Run: headless pygame with SDL's dummy video driver; simulated clock (each Clock.tick advances the game by its frame time, no real sleeping); random seed 0; keys injected as events and as key.get_pressed() state; mouse plan: one left click at the window centre at the start of phase 2, then a move to the lower-right quarter at the start of phase 3.
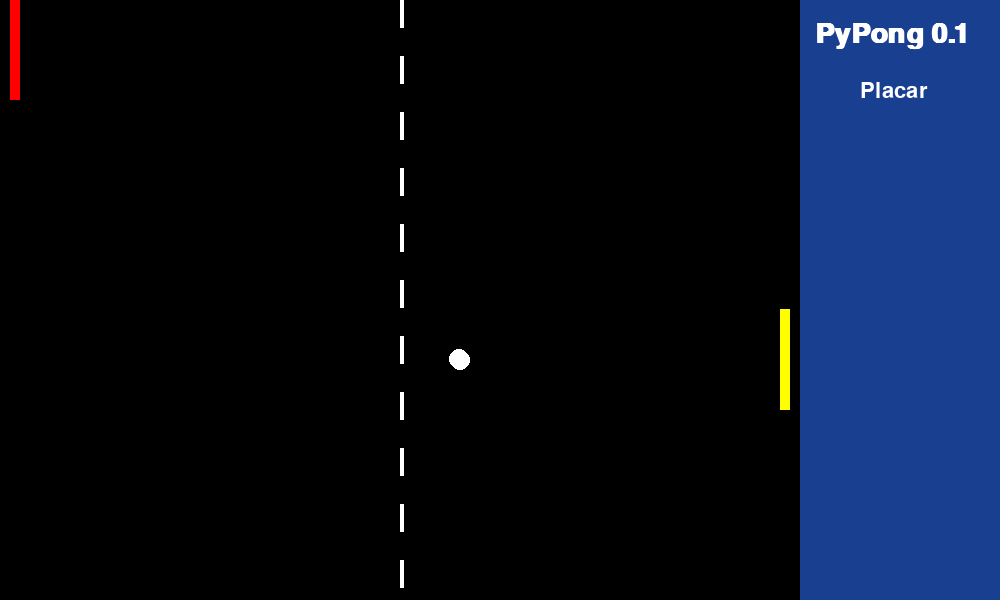
Frame 1 of 4 · flips 1–60 · no input
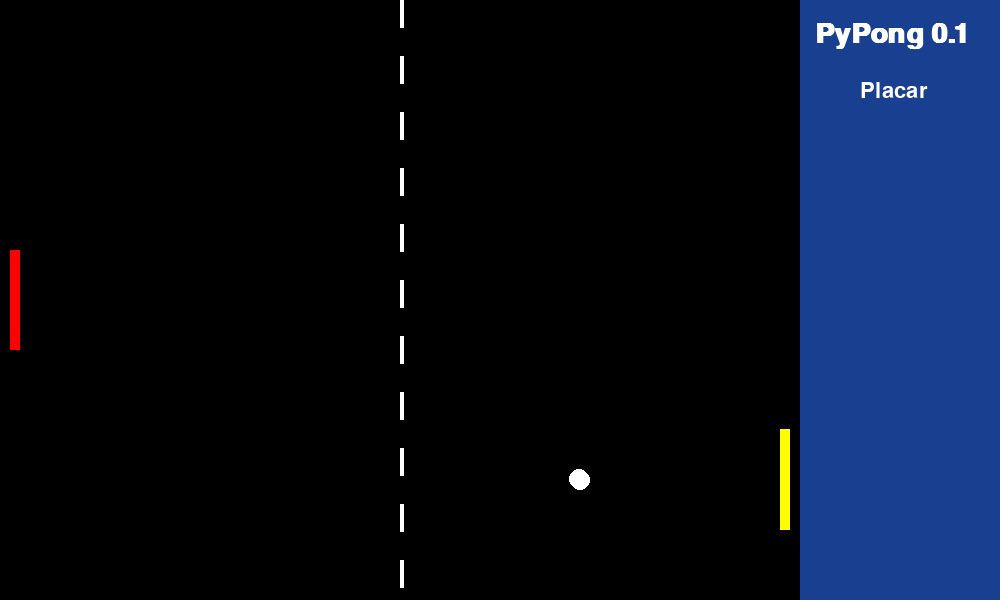
Frame 2 of 4 · flips 61–180 · clicked the window centre · tapped SPACE, RETURN · held RIGHT (→), D
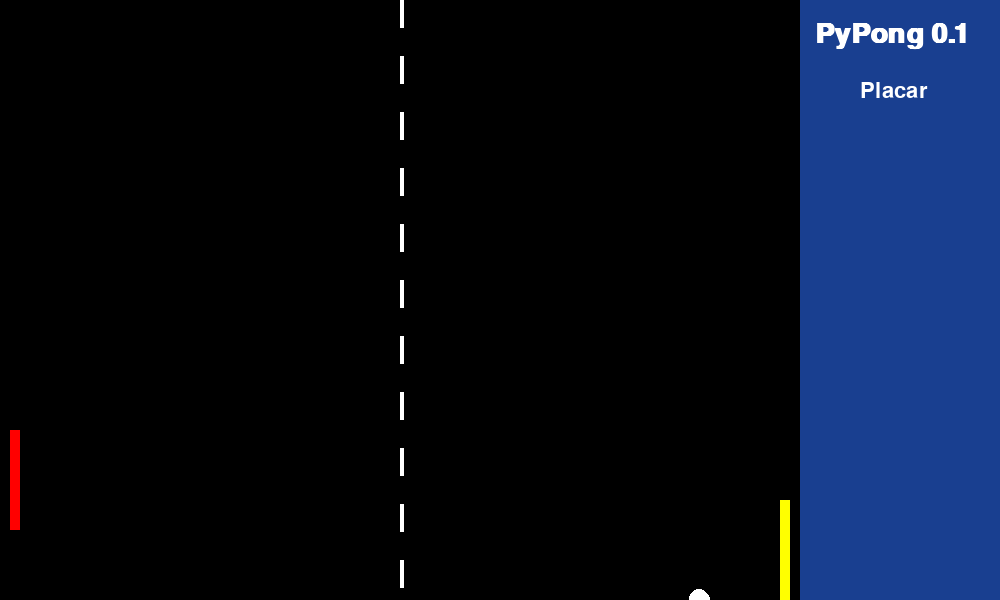
Frame 3 of 4 · flips 181–300 · moved the mouse to the lower-right quarter · held DOWN (↓), S
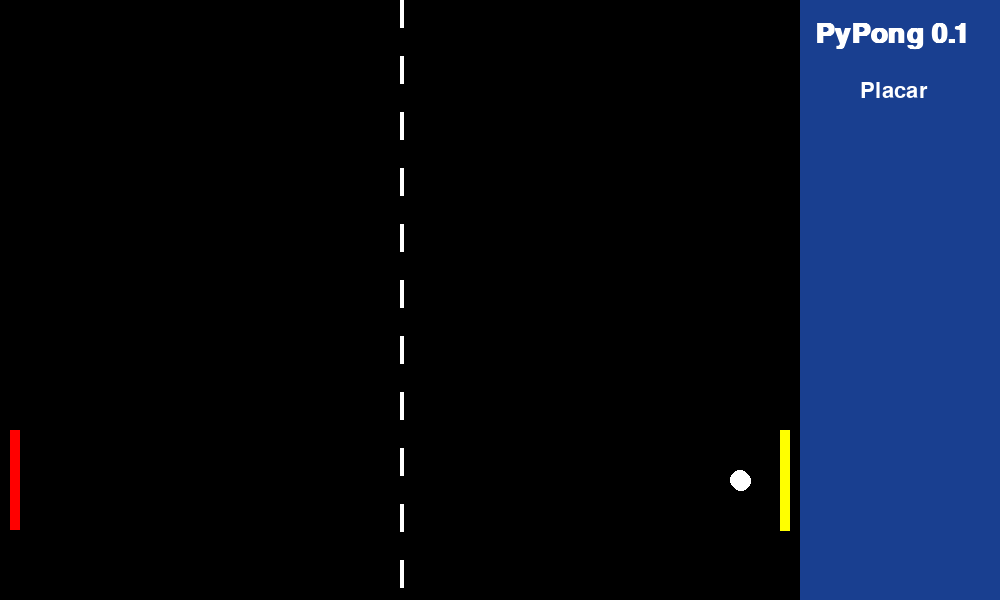
Frame 4 of 4 · flips 301–420 · held LEFT (←), A, UP (↑), W

The pygame program that drew these frames:

import pygame

pygame.init()
pygame.font.init()
fonte = pygame.font.get_default_font()
titulo_font = pygame.font.SysFont(name=fonte, size=42, bold=True, italic=False)
texto_font = pygame.font.SysFont(name=fonte, size=32, bold=False, italic=False)

AMARELO = (255, 255, 0)
AZUL = (25, 63, 144)
BRANCO = (255, 255, 255)
PRETO = (0, 0, 0)
VERMELHO = (255, 0, 0)

TELA_LARGURA = 1000
TELA_ALTURA = 600
QUADRA_LARGURA = 800
QUADRA_ALTURA = TELA_ALTURA

JOGANDO = 0
PAUSADO = 1
CONTINUA = True

tamanho_tela = (TELA_LARGURA, TELA_ALTURA)
tamanho_quadra = (QUADRA_LARGURA, QUADRA_ALTURA)

bola_raio = 10
bola_vel_x = 1
bola_vel_y = 1

paddle_largura = 10
paddle_altura = 100
paddle_tamanho = (paddle_largura, paddle_altura)

tela = pygame.display.set_mode(size=tamanho_tela)
clock = pygame.time.Clock()
clock.tick(40)


class Quadra:
    def __init__(self, tamanho, cor):
        self.largura = tamanho[0]
        self.altura = tamanho[1]
        self.cor = cor
        self.traco_largura = 4
        self.traco_altura = int(self.altura / 21)
        self.traco_pos_x = int(self.largura / 2)

    def desenha(self):
        quadra_rect = pygame.Rect(0, 0, self.largura, self.altura)
        pygame.draw.rect(tela, PRETO, quadra_rect)
        for i in range(0, 23, 2):
            traco_rect = pygame.Rect(self.traco_pos_x, self.traco_altura * i, self.traco_largura, self.traco_altura)
            pygame.draw.rect(tela, BRANCO, traco_rect)

        titulo_txt = titulo_font.render('PyPong 0.1', 1, BRANCO)
        tela.blit(titulo_txt, (815, 20))
        placar_txt = texto_font.render('Placar', 1, BRANCO)
        tela.blit(placar_txt, (860, 80))


class Bola:
    def __init__(self, raio, vel_x, vel_y, cor, quadra):
        self.pos_x = int(quadra.largura / 2)
        self.pos_y = int(quadra.altura / 2)
        self.vel_x = vel_x
        self.vel_y = vel_y
        self.raio = raio
        self.cor = cor
        self.quadra = quadra

    def desenha(self):
        pygame.draw.circle(tela, self.cor, (self.pos_x, self.pos_y), self.raio)

    def move(self):
        self.pos_x += self.vel_x
        self.pos_y += self.vel_y
        self.desenha()
        if self.pos_x <= 0 or self.pos_x >= self.quadra.largura:
            self.vel_x *= -1
        if self.pos_y <= 0 or self.pos_y >= self.quadra.altura:
            self.vel_y *= -1

    def bola_reset(self):
        self.pos_x = int(quadra.largura / 2)
        self.pos_y = int(quadra.altura / 2)
        self.desenha()
        pygame.time.delay(1500)


class Paddle:
    def __init__(self, tamanho, cor, quadra, bola):
        self.tamanho = tamanho
        self.largura = tamanho[0]
        self.altura = tamanho[1]
        self.cor = cor
        self.pos_x = 0
        self.pos_y = int(quadra.altura / 2 - self.altura / 2)
        self.quadra = quadra
        self.bola = bola

    def desenha(self):
        paddle_rect = pygame.Rect(self.pos_x, self.pos_y, self.largura, self.altura)
        pygame.draw.rect(tela, self.cor, paddle_rect)

    def move(self):
        pass


class Paddle_Jogador(Paddle):
    def __init__(self, tamanho, cor, quadra, bola):
        super().__init__(tamanho, cor, quadra, bola)
        self.pos_x = self.largura

    def mouse_pos(self):
        x, y = pygame.mouse.get_pos()
        self.pos_y = y - int(self.altura/2)

    def move(self):
        self.mouse_pos()
        if self.pos_y <= 0:
            self.pos_y = 0
        if self.pos_y >= quadra.altura - self.altura:
            self.pos_y = quadra.altura - self.altura

        if bola.pos_x <= self.pos_x + self.largura:
            if self.pos_y <= bola.pos_y <= self.pos_y + self.altura:
                self.bola.vel_x *= -1
            else:
                self.bola.bola_reset()
        elif bola.pos_x <= self.pos_x:
            self.bola.bola_reset()

        self.desenha()



class Paddle_NPC(Paddle):
    def __init__(self, tamanho, cor, quadra, bola):
        super().__init__(tamanho, cor, quadra, bola)
        self.pos_x = quadra.largura - self.largura * 2

    def move(self):
        self.pos_y = bola.pos_y - int(self.altura / 2)
        if self.pos_y <= 0:
            self.pos_y = 0
        if self.pos_y >= quadra.altura - self.altura:
            self.pos_y = quadra.altura - self.altura

        if bola.pos_x >= self.pos_x:
            if self.pos_y <= bola.pos_y <= self.pos_y + self.altura:
                self.bola.vel_x *= -1
            else:
                self.bola.bola_reset()

        self.desenha()


quadra = Quadra(tamanho_quadra, PRETO)
bola = Bola(bola_raio, bola_vel_x, bola_vel_y, BRANCO, quadra)
paddle_jogador = Paddle_Jogador(paddle_tamanho, VERMELHO, quadra, bola)
paddle_NPC = Paddle_NPC(paddle_tamanho, AMARELO, quadra, bola)

while CONTINUA:
    for event in pygame.event.get():
        if event.type == pygame.QUIT:
            CONTINUA = False

    quadra.desenha()
    bola.desenha()
    bola.move()
    paddle_jogador.desenha()
    paddle_jogador.move()
    paddle_NPC.desenha()
    paddle_NPC.move()

    pygame.display.flip()
    tela.fill(AZUL)

pygame.quit()
